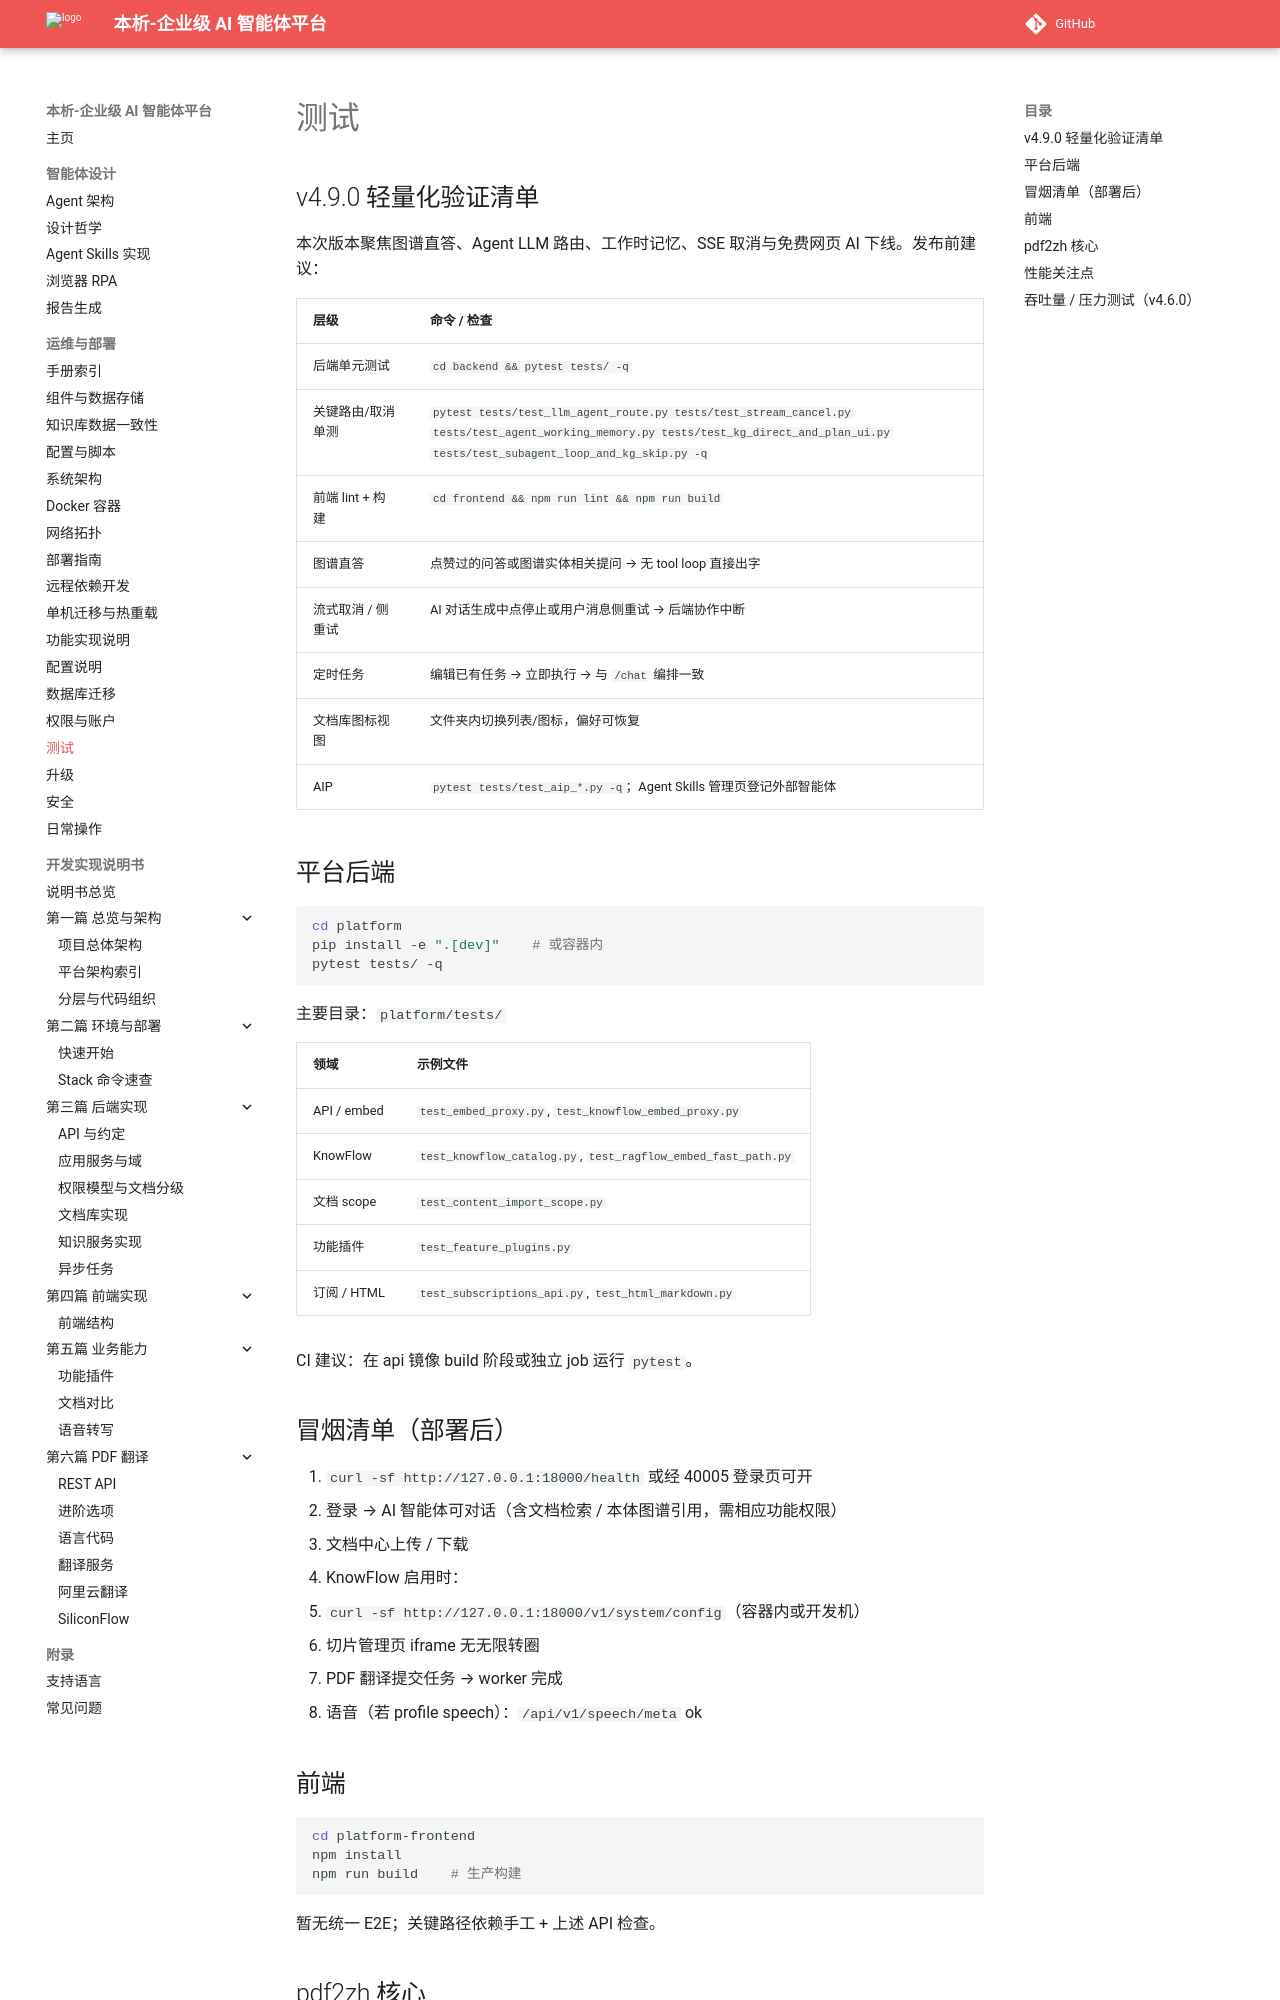

repository: zhibinQiu/benxi · page: operations/testing.html · generator: mkdocs

# 测试

## v4.9.0 轻量化验证清单

本次版本聚焦图谱直答、Agent LLM 路由、工作时记忆、SSE 取消与免费网页 AI 下线。发布前建议：

| 层级 | 命令 / 检查 |
|------|-------------|
| 后端单元测试 | `cd backend && pytest tests/ -q` |
| 关键路由/取消单测 | `pytest tests/test_llm_agent_route.py tests/test_stream_cancel.py tests/test_agent_working_memory.py tests/test_kg_direct_and_plan_ui.py tests/test_subagent_loop_and_kg_skip.py -q` |
| 前端 lint + 构建 | `cd frontend && npm run lint && npm run build` |
| 图谱直答 | 点赞过的问答或图谱实体相关提问 → 无 tool loop 直接出字 |
| 流式取消 / 侧重试 | AI 对话生成中点停止或用户消息侧重试 → 后端协作中断 |
| 定时任务 | 编辑已有任务 → 立即执行 → 与 `/chat` 编排一致 |
| 文档库图标视图 | 文件夹内切换列表/图标，偏好可恢复 |
| AIP | `pytest tests/test_aip_*.py -q`；Agent Skills 管理页登记外部智能体 |

## 平台后端

```bash
cd platform
pip install -e ".[dev]"    # 或容器内
pytest tests/ -q
```

主要目录：`platform/tests/`

| 领域 | 示例文件 |
|------|----------|
| API / embed | `test_embed_proxy.py`, `test_knowflow_embed_proxy.py` |
| KnowFlow | `test_knowflow_catalog.py`, `test_ragflow_embed_fast_path.py` |
| 文档 scope | `test_content_import_scope.py` |
| 功能插件 | `test_feature_plugins.py` |
| 订阅 / HTML | `test_subscriptions_api.py`, `test_html_markdown.py` |

CI 建议：在 api 镜像 build 阶段或独立 job 运行 `pytest`。

## 冒烟清单（部署后）

1. `curl -sf http://127.0.0.1:18000/health` 或经 40005 登录页可开
2. 登录 → AI 智能体可对话（含文档检索 / 本体图谱引用，需相应功能权限）
3. 文档中心上传 / 下载
4. KnowFlow 启用时：
   - `curl -sf http://127.0.0.1:18000/v1/system/config`（容器内或开发机）
   - 切片管理页 iframe 无无限转圈
5. PDF 翻译提交任务 → worker 完成
6. 语音（若 profile speech）：`/api/v1/speech/meta` ok

## 前端

```bash
cd platform-frontend
npm install
npm run build    # 生产构建
```

暂无统一 E2E；关键路径依赖手工 + 上述 API 检查。

## pdf2zh 核心

根目录 `tests/config/` — 翻译配置相关，与平台栈独立。
